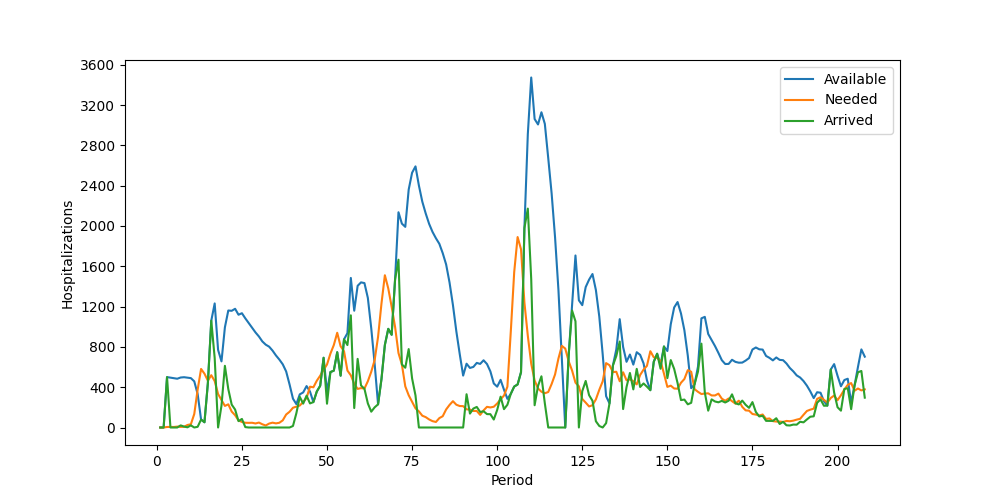

The table this chart was drawn from, first rows:
Period, Inventory, Arrived, Available, Needed, Succeeded, Failed, Lost
1, 0, 0, 0, 0, 0, 0, 0
2, 0, 0, 0, 0, 0, 0, 0
3, 0, 500, 500, 5, 5, 0, 0
4, 495, 0, 495, 6, 6, 0, 0
5, 489, 0, 489, 5, 5, 0, 0
6, 484, 0, 484, 9, 9, 0, 0
7, 475, 21, 496, 6, 6, 0, 0
8, 490, 9, 499, 7, 7, 0, 0
9, 492, 2, 494, 25, 25, 0, 0
10, 469, 21, 490, 32, 32, 0, 0
11, 458, 0, 458, 134, 134, 0, 0
12, 324, 7, 331, 377, 331, 46, 0
13, 0, 79, 79, 581, 79, 502, 0
14, 0, 52, 52, 534, 52, 482, 0
15, 0, 441, 441, 465, 441, 24, 0
16, 0, 1060, 1060, 519, 519, 0, 0
17, 541, 690, 1231, 461, 461, 0, 0
18, 770, 0, 770, 332, 332, 0, 0
19, 438, 218, 656, 274, 274, 0, 0
20, 382, 612, 994, 214, 214, 0, 0
21, 780, 381, 1161, 230, 230, 0, 0
22, 931, 227, 1158, 158, 158, 0, 0
23, 1000, 178, 1178, 122, 122, 0, 0
24, 1056, 63, 1119, 70, 70, 0, 0
25, 1049, 85, 1134, 55, 55, 0, 0
26, 1079, 4, 1083, 47, 47, 0, 0
27, 1036, 0, 1036, 46, 46, 0, 0
28, 990, 0, 990, 47, 47, 0, 0
29, 943, 0, 943, 40, 40, 0, 0
30, 903, 0, 903, 49, 49, 0, 0
31, 854, 0, 854, 32, 32, 0, 0
32, 822, 0, 822, 20, 20, 0, 0
33, 802, 0, 802, 39, 39, 0, 0
34, 763, 0, 763, 48, 48, 0, 0
35, 715, 0, 715, 41, 41, 0, 0
36, 674, 0, 674, 47, 47, 0, 0
37, 627, 0, 627, 71, 71, 0, 0
38, 556, 0, 556, 129, 129, 0, 0
39, 427, 0, 427, 156, 156, 0, 0
40, 271, 15, 286, 196, 196, 0, 0
41, 90, 142, 232, 207, 207, 0, 0
42, 25, 304, 329, 218, 218, 0, 0
43, 111, 237, 348, 253, 253, 0, 0
44, 95, 316, 411, 293, 293, 0, 0
45, 118, 239, 357, 405, 357, 48, 0
46, 0, 252, 252, 399, 252, 147, 0
47, 0, 357, 357, 464, 357, 107, 0
48, 0, 414, 414, 514, 414, 100, 0
49, 0, 692, 692, 572, 572, 0, 0
50, 120, 236, 356, 625, 356, 269, 0
51, 0, 550, 550, 733, 550, 183, 0
52, 0, 564, 564, 818, 564, 254, 0
53, 0, 747, 747, 940, 747, 193, 0
54, 0, 514, 514, 806, 514, 292, 0
55, 0, 875, 875, 757, 757, 0, 0
56, 118, 818, 936, 565, 565, 0, 0
57, 371, 1113, 1484, 518, 518, 0, 0
58, 966, 193, 1159, 434, 434, 0, 0
59, 725, 681, 1406, 383, 383, 0, 0
60, 1023, 417, 1440, 391, 391, 0, 0
... 148 more rows
